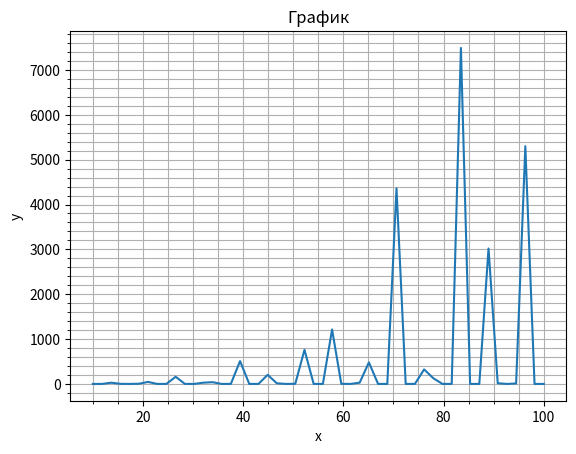

Write the Python code that produced this figure.
import matplotlib.pyplot as plt
import numpy as np
x=np.linspace(10,100)
y=np.exp((x**0.5)*(np.sin(x)))
plt.title('График')
plt.grid(which='major',axis='both')
plt.grid(which='minor',axis='both')
plt.xlabel("x")
plt.ylabel("y")
plt.minorticks_on()
plt.plot(x,y)
